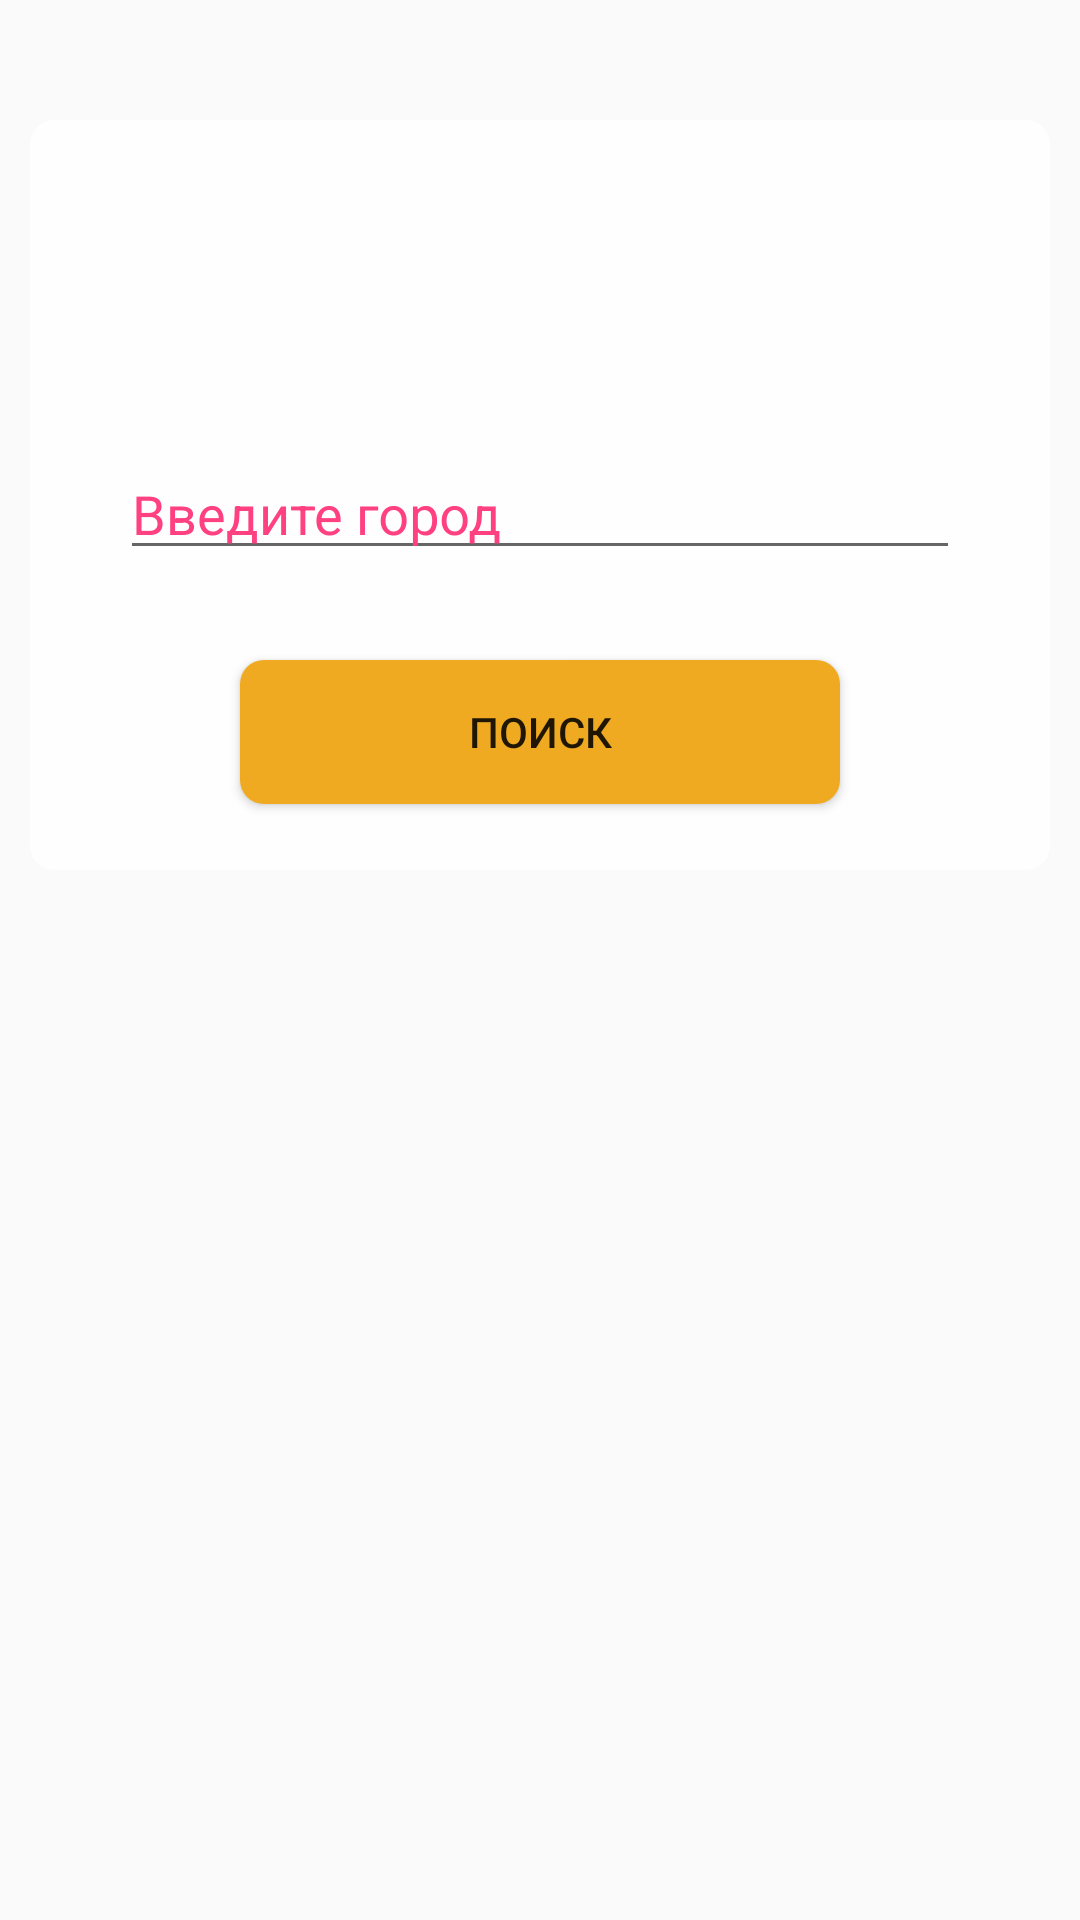

Reconstruct the res/layout file that produces this screen, plus the resources it refers to.
<!-- AndroidManifest.xml: application theme AppTheme -->
<!-- res/layout/fragment_search.xml -->
<?xml version="1.0" encoding="utf-8"?>
<layout xmlns:android="http://schemas.android.com/apk/res/android"
        xmlns:tools="http://schemas.android.com/tools">

    <RelativeLayout
        android:layout_width="match_parent"
        android:layout_height="match_parent"
        android:layout_margin="10dp"
        >

        <RelativeLayout
            android:layout_width="400dp"
            android:layout_height="250dp"
            android:background="@drawable/rounded_semitrans_white_background"
            android:layout_centerHorizontal="true"
            android:layout_marginTop="40dp"
            android:layout_marginLeft="10dp"
            android:layout_marginRight="10dp"
            >

            <android.support.design.widget.TextInputLayout
                android:id="@+id/searchContainer"
                android:layout_width="280dp"
                android:layout_height="50dp"
                android:hint="Введите город"
                android:textColorHint="@color/colorAccent"
                android:layout_centerInParent="true"
                >

            <EditText
                android:id="@+id/searchEdt"
                android:layout_width="match_parent"
                android:layout_height="match_parent"
                android:textSize="18sp"
                android:textColor="@android:color/black"
                />

            </android.support.design.widget.TextInputLayout>


        <Button
            android:id="@+id/searchBtn"
            android:layout_width="200dp"
            android:layout_height="wrap_content"
            android:layout_below="@id/searchContainer"
            android:layout_centerHorizontal="true"
            android:layout_marginTop="30dp"
            android:text="Поиск"
            android:background="@drawable/rounded_semitrans_yellow_background"
         />

        </RelativeLayout>

    </RelativeLayout>

</layout>
<!-- resources referenced by this layout -->
<resources>
  <color name="colorAccent">#ff4081</color>
  <!-- drawable rounded_semitrans_white_background (drawable) -->
  <?xml version="1.0" encoding="utf-8"?>
  <layer-list xmlns:android="http://schemas.android.com/apk/res/android">
  
      <item android:state_focused="true">
          <shape android:shape="rectangle"  >
              <corners android:radius="8dp" />
  
              <solid android:color="@color/semitrans_white"/>
          </shape>
      </item>
  
  </layer-list>
  <!-- drawable rounded_semitrans_yellow_background (drawable) -->
  <?xml version="1.0" encoding="utf-8"?>
  <layer-list xmlns:android="http://schemas.android.com/apk/res/android">
  
      <item android:state_focused="true">
          <shape android:shape="rectangle"  >
              <corners android:radius="8dp" />
  
              <solid android:color="@color/colorPrimary"/>
          </shape>
      </item>
  
  </layer-list>
  <style name="AppTheme" parent="Theme.AppCompat.Light.NoActionBar">
          <item name="android:windowActionBar">false</item>
          <item name="windowNoTitle">true</item>
          <item name="colorPrimary">@color/colorPrimary</item>
          <item name="colorPrimaryDark">@color/colorPrimaryDark</item>
          <item name="colorAccent">@color/colorAccent</item>
      </style>
  <color name="semitrans_white">#c8ffffff</color>
  <color name="colorPrimary">#efaa21</color>
  <color name="colorPrimaryDark">#8d7e0c</color>
</resources>
